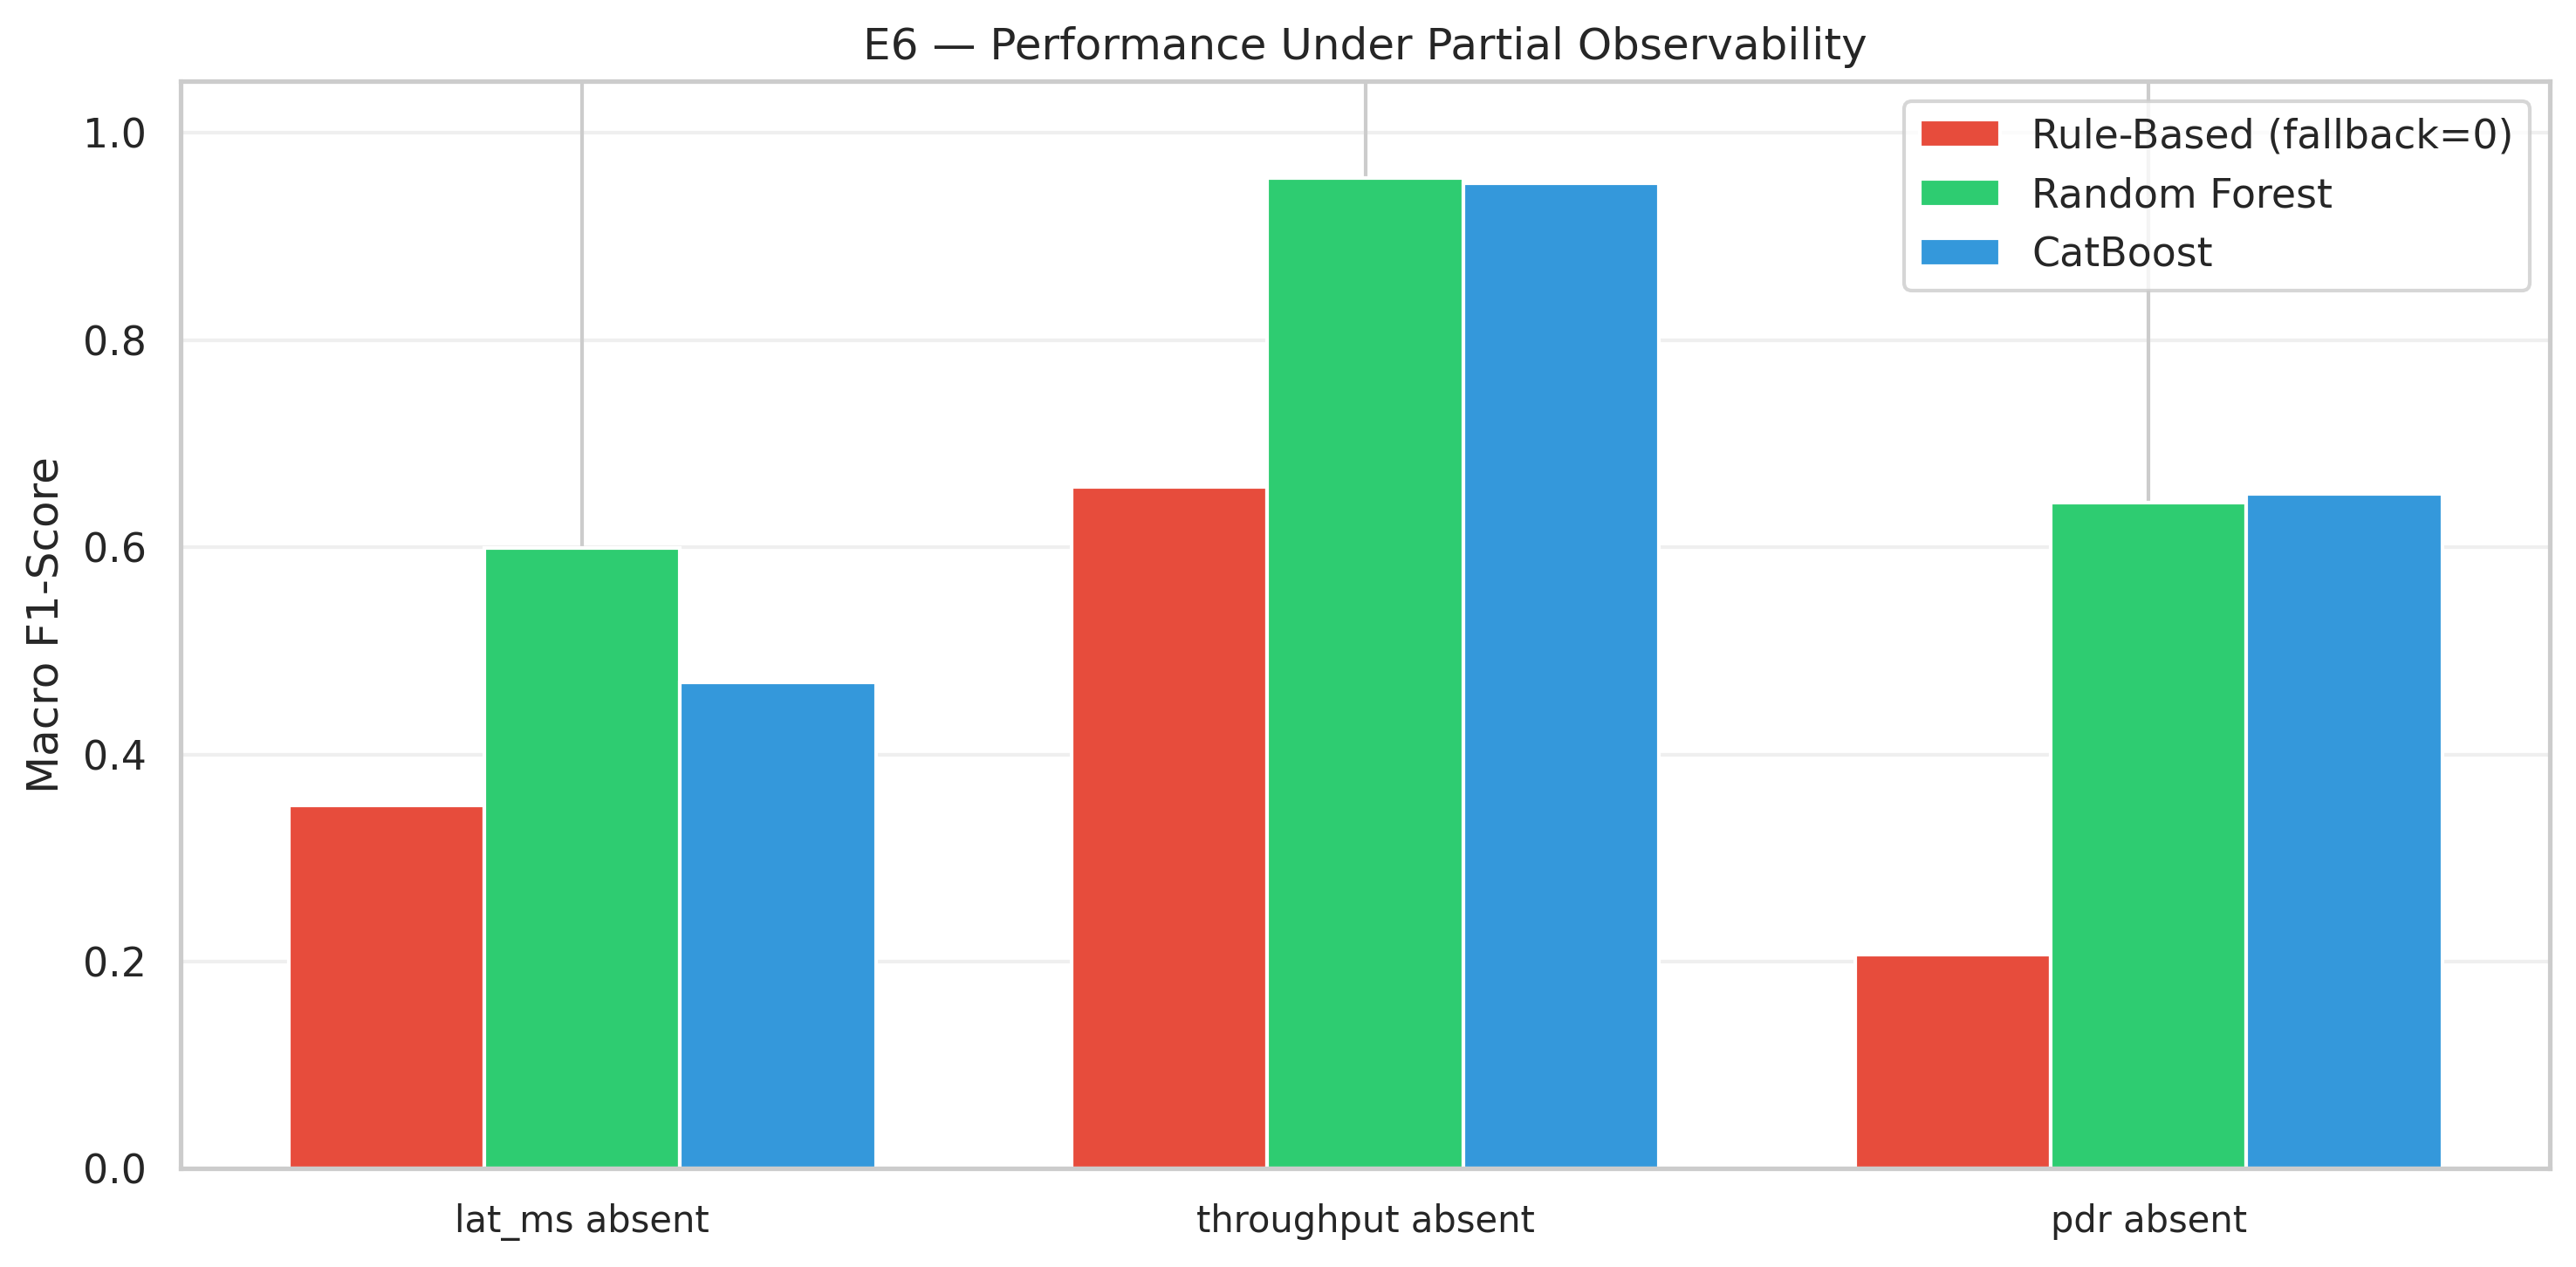

The data file committed next to this chart (first rows):
scenario, method, accuracy, macro_f1, f1_adequate, f1_warning, f1_severe, f1_critical
lat_ms absent, Rule-Based (fallback=0), 0.2682, 0.3507, 0.953, 0.3666, 0.08308, 0.0
lat_ms absent, Random Forest, 0.7743, 0.5989, 0.5053, 0.07955, 0.8549, 0.956
lat_ms absent, CatBoost, 0.7403, 0.4698, 0.0, 0.07843, 0.85, 0.9508
throughput absent, Rule-Based (fallback=0), 0.7427, 0.6587, 0.953, 0.8786, 0.8031, 0.0
throughput absent, Random Forest, 0.9551, 0.9561, 0.9929, 0.9218, 0.9604, 0.9492
throughput absent, CatBoost, 0.949, 0.9514, 0.9929, 0.9044, 0.9536, 0.9545
pdr absent, Rule-Based (fallback=0), 0.1784, 0.2065, 0.582, 0.1009, 0.1431, 0.0
pdr absent, Random Forest, 0.858, 0.6429, 0.0, 0.6711, 0.9507, 0.9499
pdr absent, CatBoost, 0.8665, 0.6516, 0.0, 0.6861, 0.9576, 0.9628
